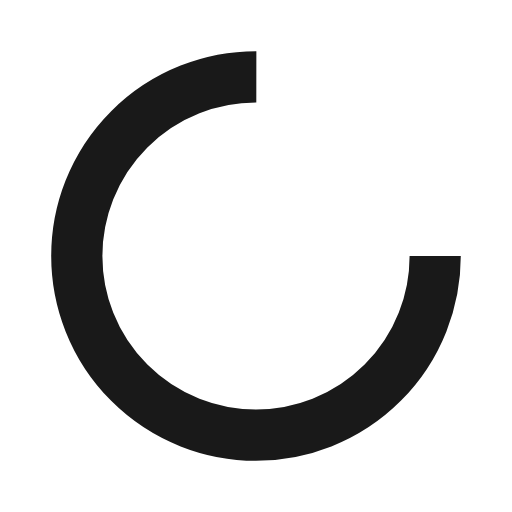
t = 0.00 s
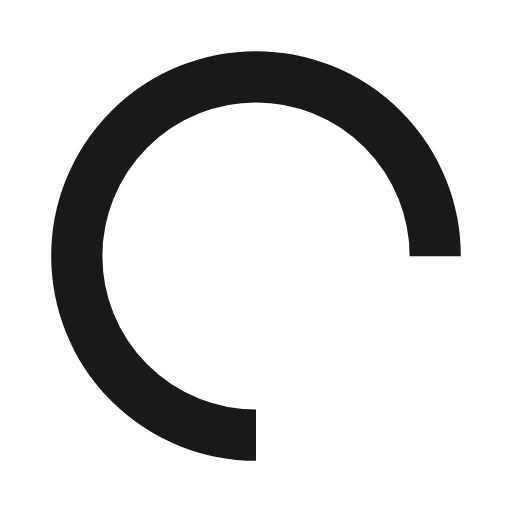
t = 0.25 s
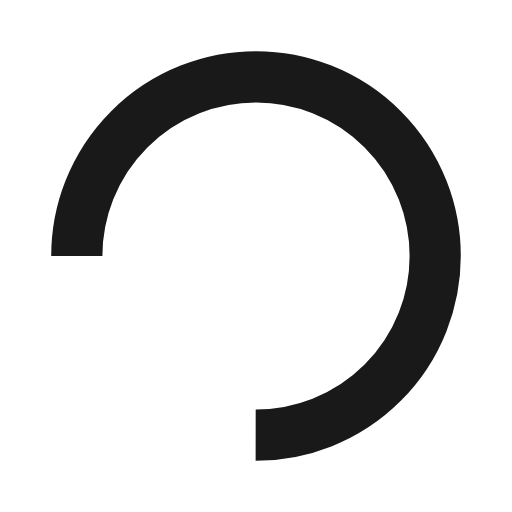
t = 0.50 s
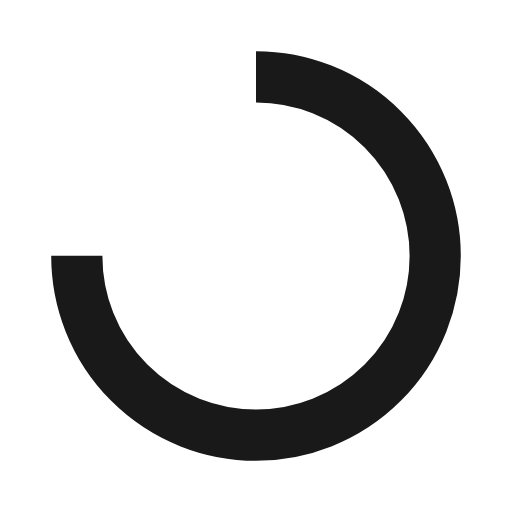
t = 0.75 s

The animated SVG that drew these frames (rendered in a browser with its animation timeline set to each time). Animation: 1 SMIL element (animateTransform=1); one cycle of 1.00 s, repeats indefinitely.

<svg width="40px"  height="40px"  xmlns="http://www.w3.org/2000/svg" viewBox="0 0 100 100" preserveAspectRatio="xMidYMid" class="lds-rolling" style="background: none;"><circle cx="50" cy="50" fill="none" ng-attr-stroke="{{config.color}}" ng-attr-stroke-width="{{config.width}}" ng-attr-r="{{config.radius}}" ng-attr-stroke-dasharray="{{config.dasharray}}" stroke="#191919" stroke-width="10" r="35" stroke-dasharray="164.93361431346415 56.97787143782138" transform="rotate(179.633 50 50)"><animateTransform attributeName="transform" type="rotate" calcMode="linear" values="0 50 50;360 50 50" keyTimes="0;1" dur="1s" begin="0s" repeatCount="indefinite"></animateTransform></circle></svg>